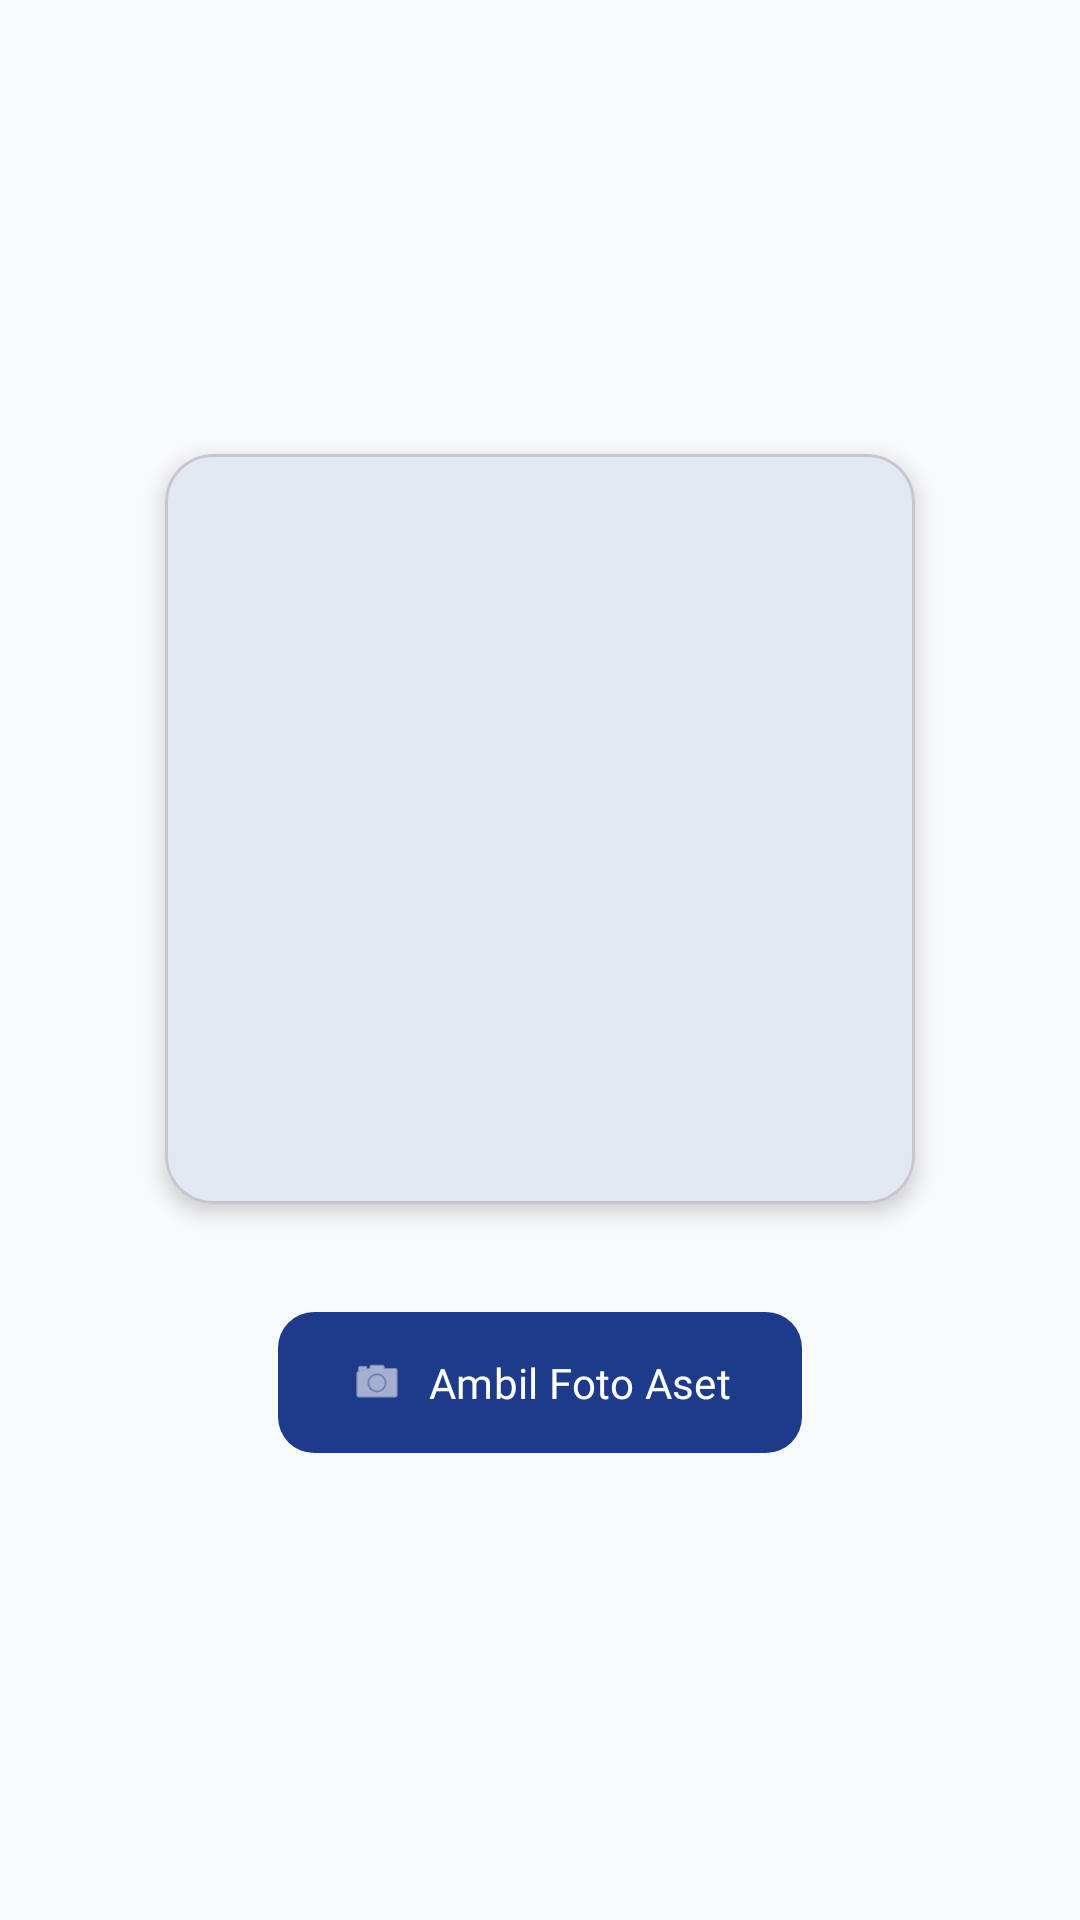

The Android layout XML behind this screen, and the referenced resources:
<!-- AndroidManifest.xml: application theme Theme.Dzakwanluck -->
<!-- res/layout/fragment_tab_capture.xml -->
<?xml version="1.0" encoding="utf-8"?>
<LinearLayout xmlns:android="http://schemas.android.com/apk/res/android"
    xmlns:app="http://schemas.android.com/apk/res-auto"
    android:layout_width="match_parent"
    android:layout_height="match_parent"
    android:orientation="vertical"
    android:gravity="center"
    android:padding="24dp"
    android:background="#F8F9FA">

    <com.google.android.material.card.MaterialCardView
        android:layout_width="250dp"
        android:layout_height="250dp"
        app:cardCornerRadius="16dp"
        app:cardElevation="4dp">
        <ImageView
            android:id="@+id/ivCapturedImage"
            android:layout_width="match_parent"
            android:layout_height="match_parent"
            android:scaleType="centerCrop"
            android:background="#E2E8F0"
            android:contentDescription="Preview Foto Aset" />
    </com.google.android.material.card.MaterialCardView>

    <com.google.android.material.button.MaterialButton
        android:id="@+id/btnCapture"
        android:layout_width="wrap_content"
        android:layout_height="55dp"
        android:layout_marginTop="32dp"
        android:text="Ambil Foto Aset"
        android:fontFamily="@font/poppins_bold"
        app:icon="@android:drawable/ic_menu_camera"
        app:cornerRadius="12dp"
        app:backgroundTint="#1E3A8A" />
</LinearLayout>
<!-- resources referenced by this layout -->
<resources>
  <style name="Theme.Dzakwanluck" parent="Base.Theme.Dzakwanluck" />
  <style name="Base.Theme.Dzakwanluck" parent="Theme.Material3.DayNight.NoActionBar">
          
          
      </style>
</resources>
